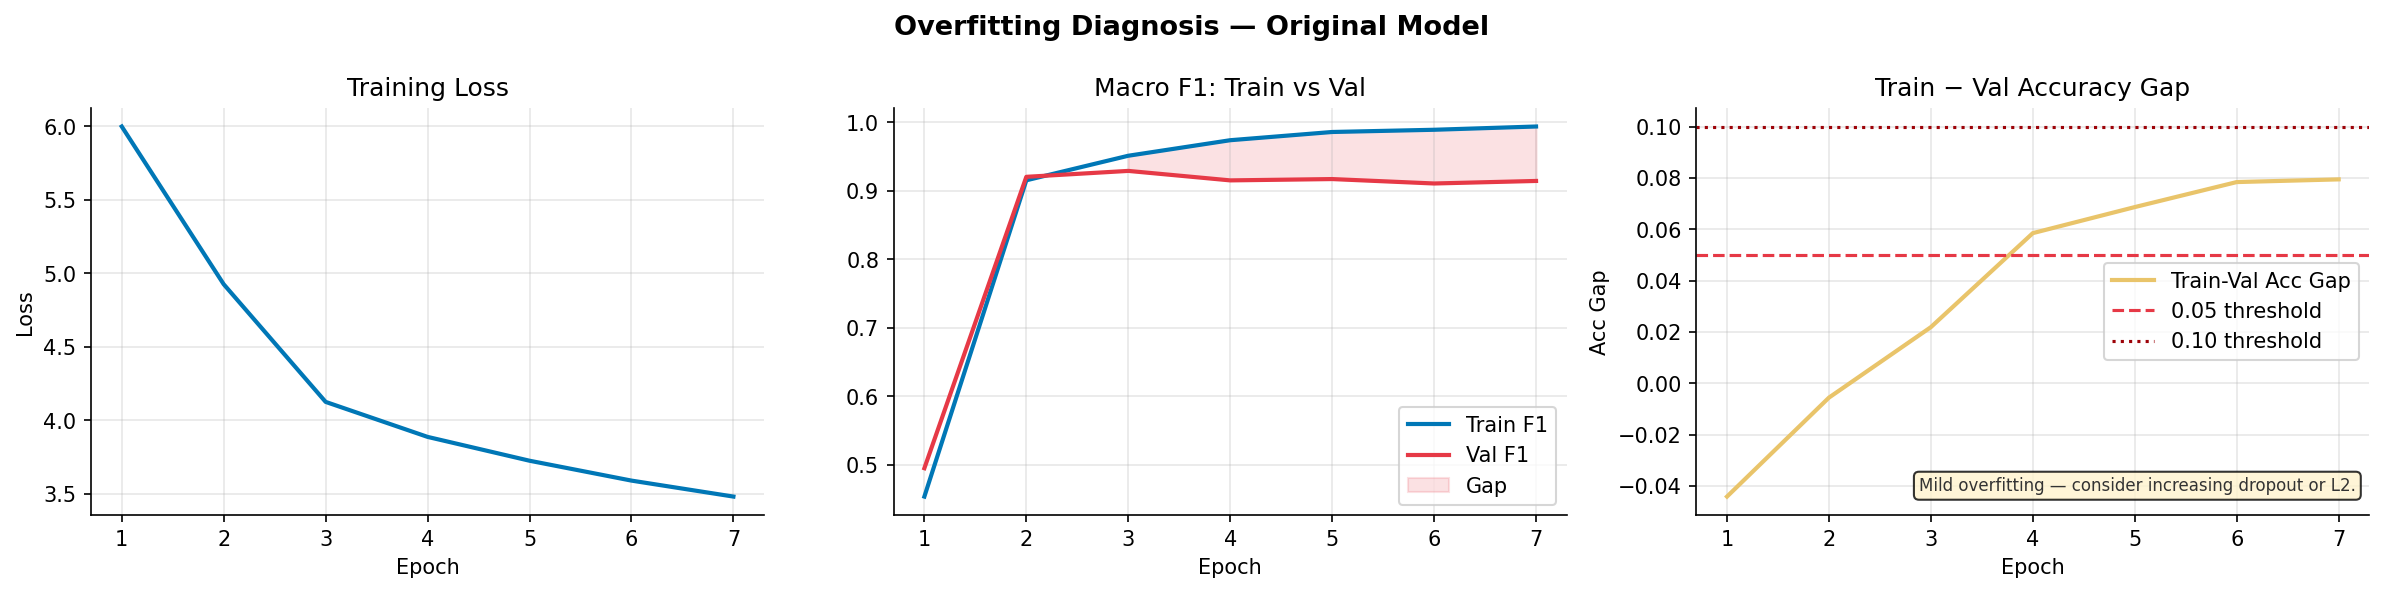

Data behind this chart, as committed beside it:
Epoch, Loss, Train F1, Val F1, Train Acc, Val Acc, Gap
1, 5.999, 0.4538, 0.4952, 0.5339, 0.5781, -0.04415
2, 4.925, 0.9154, 0.9205, 0.9154, 0.921, -0.005607
3, 4.125, 0.9512, 0.9291, 0.9512, 0.9294, 0.02185
4, 3.886, 0.9739, 0.9153, 0.9739, 0.9154, 0.05847
5, 3.724, 0.9859, 0.9172, 0.9859, 0.9173, 0.06861
6, 3.589, 0.9891, 0.9107, 0.9891, 0.9108, 0.07836
7, 3.48, 0.9939, 0.9144, 0.9939, 0.9145, 0.0794
